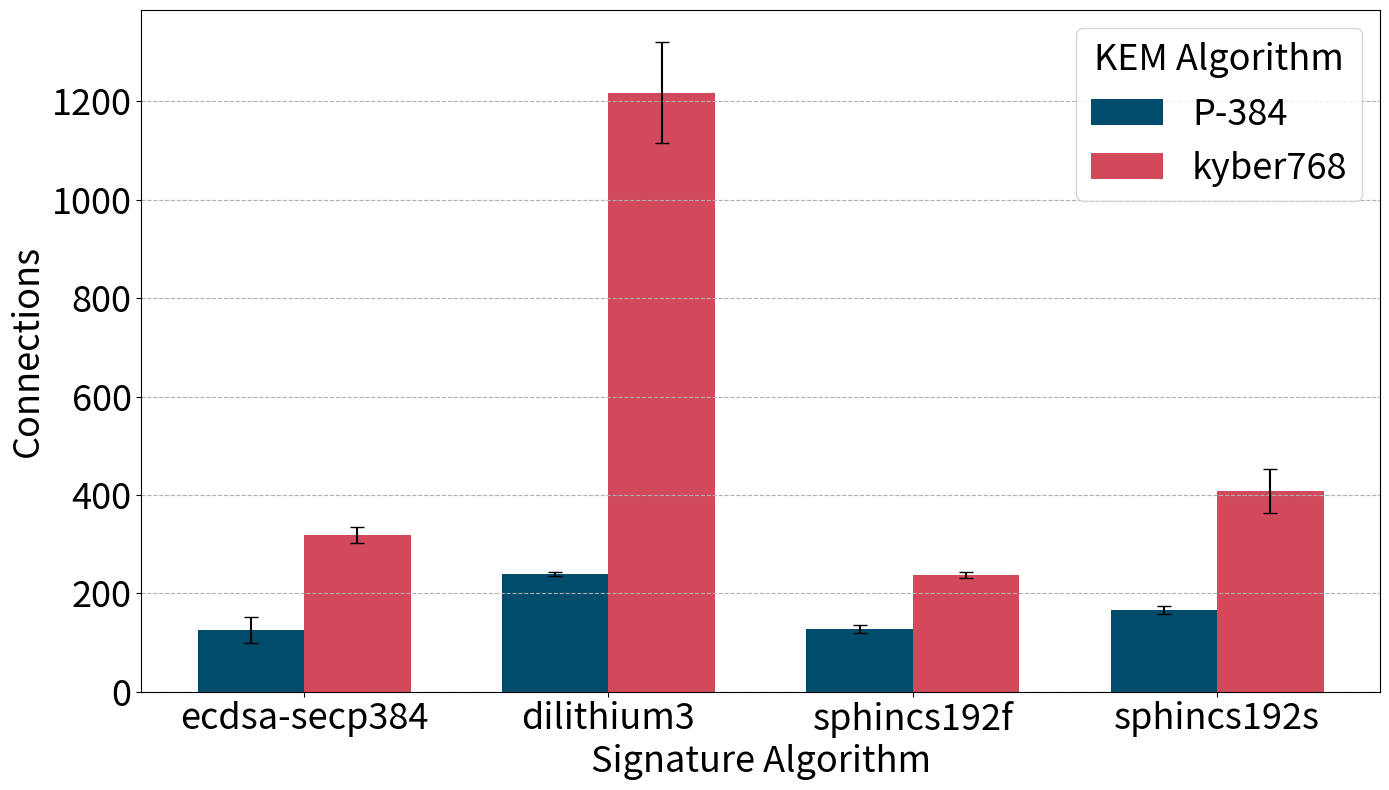

Here is the Python script that generated this plot:
import pandas as pd
import numpy as np
import matplotlib.pyplot as plt

# Datos organizados
data = {
    'Algorithm': ['ecdsa-secp384', 'dilithium3', 'sphincs192f', 'sphincs192s'],
    'P-384_run1': [143.74, 231.61, 128.94, 169.23],
    'P-384_run2': [151.88, 237.45, 131.62, 176.92],
    'P-384_run3': [155.38, 237.52, 127.6, 176.92],
    'P-384_run4': [142.2, 239.31, 129.45, 150],
    'P-384_run5': [114.33, 241.47, 126.5, 164.29],
    'P-384_run6': [126, 237.84, 126.69, 160],
    'P-384_run7': [97.53, 240.18, 129.71, 164.29],
    'P-384_run8': [111.55, 239.38, 130.18, 164.29],
    'P-384_run9': [69.9, 241.73, 128.26, 176.92],
    'P-384_run10': [84.17, 241.36, 128.47, 164.29],
    'P-384_run11': [130.64, 235.74, 129.04, 164.29],
    'P-384_run12': [152.05, 240.55, 125, 176.92],
    'P-384_run13': [136.22, 240.11, 129.82, 176.92],
    'P-384_run14': [122.86, 239.6, 123.64, 176.92],
    'P-384_run15': [148.96, 238.91, 129.45, 164.29],
    'P-384_run16': [154.97, 241.36, 86.22, 164.29],
    'P-384_run17': [140.14, 240.73, 129.35, 169.23],
    'P-384_run18': [155.21, 235.04, 89.72, 153.33],
    'P-384_run19': [156.22, 239.38, 131.62, 164.29],
    'P-384_run20': [123.86, 240.62, 129.45, 169.23],
    'P-384_run21': [102.56, 241.1, 129.09, 146.67],
    'P-384_run22': [89.38, 239.23, 130.04, 164.29],
    'P-384_run23': [96.64, 240.55, 130.18, 164.29],
    'P-384_run24': [117.83, 233.03, 125.44, 164.29],
    'P-384_run25': [50.83, 235.03, 129.35, 164.29],
    'P-384_run26': [66.79, 217.58, 125.98, 164.29],
    'P-384_run27': [83.1, 237.59, 130.88, 171.43],
    'P-384_run28': [118.52, 240.77, 129.35, 176.92],
    'P-384_run29': [89.53, 241.1, 127.14, 164.29],
    'P-384_run30': [93.9, 241.83, 126.15, 135.29],
    'P-384_run31': [137.12, 242.57, 126.79, 157.14],
    'P-384_run32': [134.39, 244.28, 125.81, 164.29],
    'P-384_run33': [145.52, 239.89, 130.29, 171.43],
    'P-384_run34': [126.56, 238.98, 128.73, 164.29],
    'P-384_run35': [118.44, 240.15, 128.42, 169.23],
    'P-384_run36': [119.34, 242.17, 129.93, 171.43],
    'P-384_run37': [136.11, 241.53, 122.65, 164.29],
    'P-384_run38': [133.22, 240.59, 124.56, 164.29],
    'P-384_run39': [124.09, 238.94, 129.82, 164.29],
    'P-384_run40': [127.9, 238.57, 127.34, 176.92],
    'P-384_run41': [126.38, 239.93, 124.82, 169.23],
    'P-384_run42': [143.27, 243.01, 125.89, 164.29],
    'P-384_run43': [154.98, 240.98, 129.82, 153.33],
    'P-384_run44': [148.77, 242.57, 130.66, 176.92],
    'P-384_run45': [142.5, 240.95, 125.35, 176.92],
    'P-384_run46': [140.6, 242.75, 128.32, 160],
    'P-384_run47': [146.82, 241.7, 128.52, 164.29],
    'P-384_run48': [157.12, 241.86, 129.09, 164.29],
    'P-384_run49': [154.83, 242.8, 131.73, 176.92],
    'P-384_run50': [156.07, 242.05, 130.4, 164.29],
    
    'kyber768_run1': [330.89, 1234.78, 233.33, 460],
    'kyber768_run2': [332.91, 1249.9, 238.15, 400],
    'kyber768_run3': [336.08, 1229.66, 237.14, 383.33],
    'kyber768_run4': [314.19, 1170.58, 236.16, 460],
    'kyber768_run5': [317.72, 1252.3, 240.57, 383.33],
    'kyber768_run6': [333.28, 1257.83, 241.38, 383.33],
    'kyber768_run7': [328.48, 1235.56, 238.42, 400],
    'kyber768_run8': [329.67, 1232.57, 241.04, 380],
    'kyber768_run9': [275.67, 1259.03, 242.2, 271.43],
    'kyber768_run10': [274.76, 1244.15, 227.12, 400],
    'kyber768_run11': [307.7, 1248.08, 241.38, 383.33],
    'kyber768_run12': [327.24, 1250.58, 235.03, 383.33],
    'kyber768_run13': [330.41, 1235.48, 240.8, 380],
    'kyber768_run14': [330.65, 1262.45, 232.22, 383.33],
    'kyber768_run15': [322.41, 1262.48, 242.2, 383.33],
    'kyber768_run16': [334.6, 1253.28, 224.19, 460],
    'kyber768_run17': [309.61, 1231.11, 239.43, 400],
    'kyber768_run18': [333.44, 1240.34, 238.64, 383.33],
    'kyber768_run19': [331.03, 1243.21, 238.86, 460],
    'kyber768_run20': [329.54, 1220.86, 239.43, 440],
    'kyber768_run21': [328.39, 1225.67, 206.74, 383.33],
    'kyber768_run22': [318.04, 1235.1, 230.56, 400],
    'kyber768_run23': [328.11, 1246.93, 244.19, 383.33],
    'kyber768_run24': [332.17, 1212.55, 240, 383.33],
    'kyber768_run25': [329.07, 1235.69, 231.49, 383.33],
    'kyber768_run26': [335.6, 1237.07, 231.79, 383.33],
    'kyber768_run27': [332.81, 1253.37, 239.43, 400],
    'kyber768_run28': [313.77, 1239.12, 242.77, 383.33],
    'kyber768_run29': [282.06, 976.45, 237.64, 460],
    'kyber768_run30': [288.16, 942.03, 238.07, 383.33],
    'kyber768_run31': [316.21, 1248.28, 234.48, 460],
    'kyber768_run32': [326.38, 1244.91, 236.57, 480],
    'kyber768_run33': [322.96, 1254.34, 240.8, 383.33],
    'kyber768_run34': [318.91, 1235.56, 240, 460],
    'kyber768_run35': [325.16, 1265.89, 242.77, 400],
    'kyber768_run36': [331.43, 1252.6, 242.2, 383.33],
    'kyber768_run37': [326.97, 1253.76, 233.89, 460],
    'kyber768_run38': [328.01, 1252.69, 235.39, 460],
    'kyber768_run39': [327.24, 1257.95, 238.86, 480],
    'kyber768_run40': [310.79, 1266.08, 238.07, 328.57],
    'kyber768_run41': [293.08, 643.18, 233.71, 460],
    'kyber768_run42': [304.77, 1122.57, 231.28, 460],
    'kyber768_run43': [309.76, 1260.15, 244.44, 383.33],
    'kyber768_run44': [294.68, 1250.19, 236.16, 383.33],
    'kyber768_run45': [292.19, 1238.31, 241.38, 460],
    'kyber768_run46': [289.73, 1257.72, 233.89, 400],
    'kyber768_run47': [318.01, 1265.83, 237.29, 460],
    'kyber768_run48': [321.06, 1247.7, 241.38, 460],
    'kyber768_run49': [331.6, 1233.53, 237.85, 380],
    'kyber768_run50': [326.48, 1223.42, 234.83, 300]
}

# Convertir a DataFrame
df = pd.DataFrame(data)

# Calcular la media y la desviación estándar
df['P-384_mean'] = df[[col for col in df.columns if col.startswith('P-384')]].mean(axis=1)
df['P-384_std'] = df[[col for col in df.columns if col.startswith('P-384')]].std(axis=1)
df['kyber768_mean'] = df[[col for col in df.columns if col.startswith('kyber768')]].mean(axis=1)
df['kyber768_std'] = df[[col for col in df.columns if col.startswith('kyber768')]].std(axis=1)

# Mostrar las estadísticas en la gráfica
fig, ax = plt.subplots(figsize=(14, 8))
# Define print-friendly colors
colors = ['#004c6d', '#d1495b']

# Bar width
bar_width = 0.35
index = np.arange(len(df))

# Plotting the data
bars1 = ax.bar(index - bar_width/2, df['P-384_mean'], bar_width, label='P-384', yerr=df['P-384_std'], capsize=5, color=colors[0])
bars2 = ax.bar(index + bar_width/2, df['kyber768_mean'], bar_width, label='kyber768', yerr=df['kyber768_std'], capsize=5, color=colors[1])

# Adding labels, title, and legend
ax.set_xlabel('Signature Algorithm', fontsize=26)
ax.set_ylabel('Connections', fontsize=26)
#ax.set_title('Statistical Analysis of Connections', fontsize=20)
ax.set_xticks(index)
ax.set_xticklabels(df['Algorithm'], fontsize=26, ha='center')

# Place the legend inside the plot with title 'KEM Algorithm'
legend = ax.legend(fontsize=26, loc='best', title='KEM Algorithm', title_fontsize=26)
plt.setp(legend.get_title(), fontsize=26)

# Add grid
plt.grid(axis = 'y', linestyle='--')

# Make the numbers on the axes larger for better readability
ax.tick_params(axis='both', which='major', labelsize=26)

plt.tight_layout()

# Save the plot as a PNG file
plt.savefig('./Nivel3Connections.png')

plt.show()
